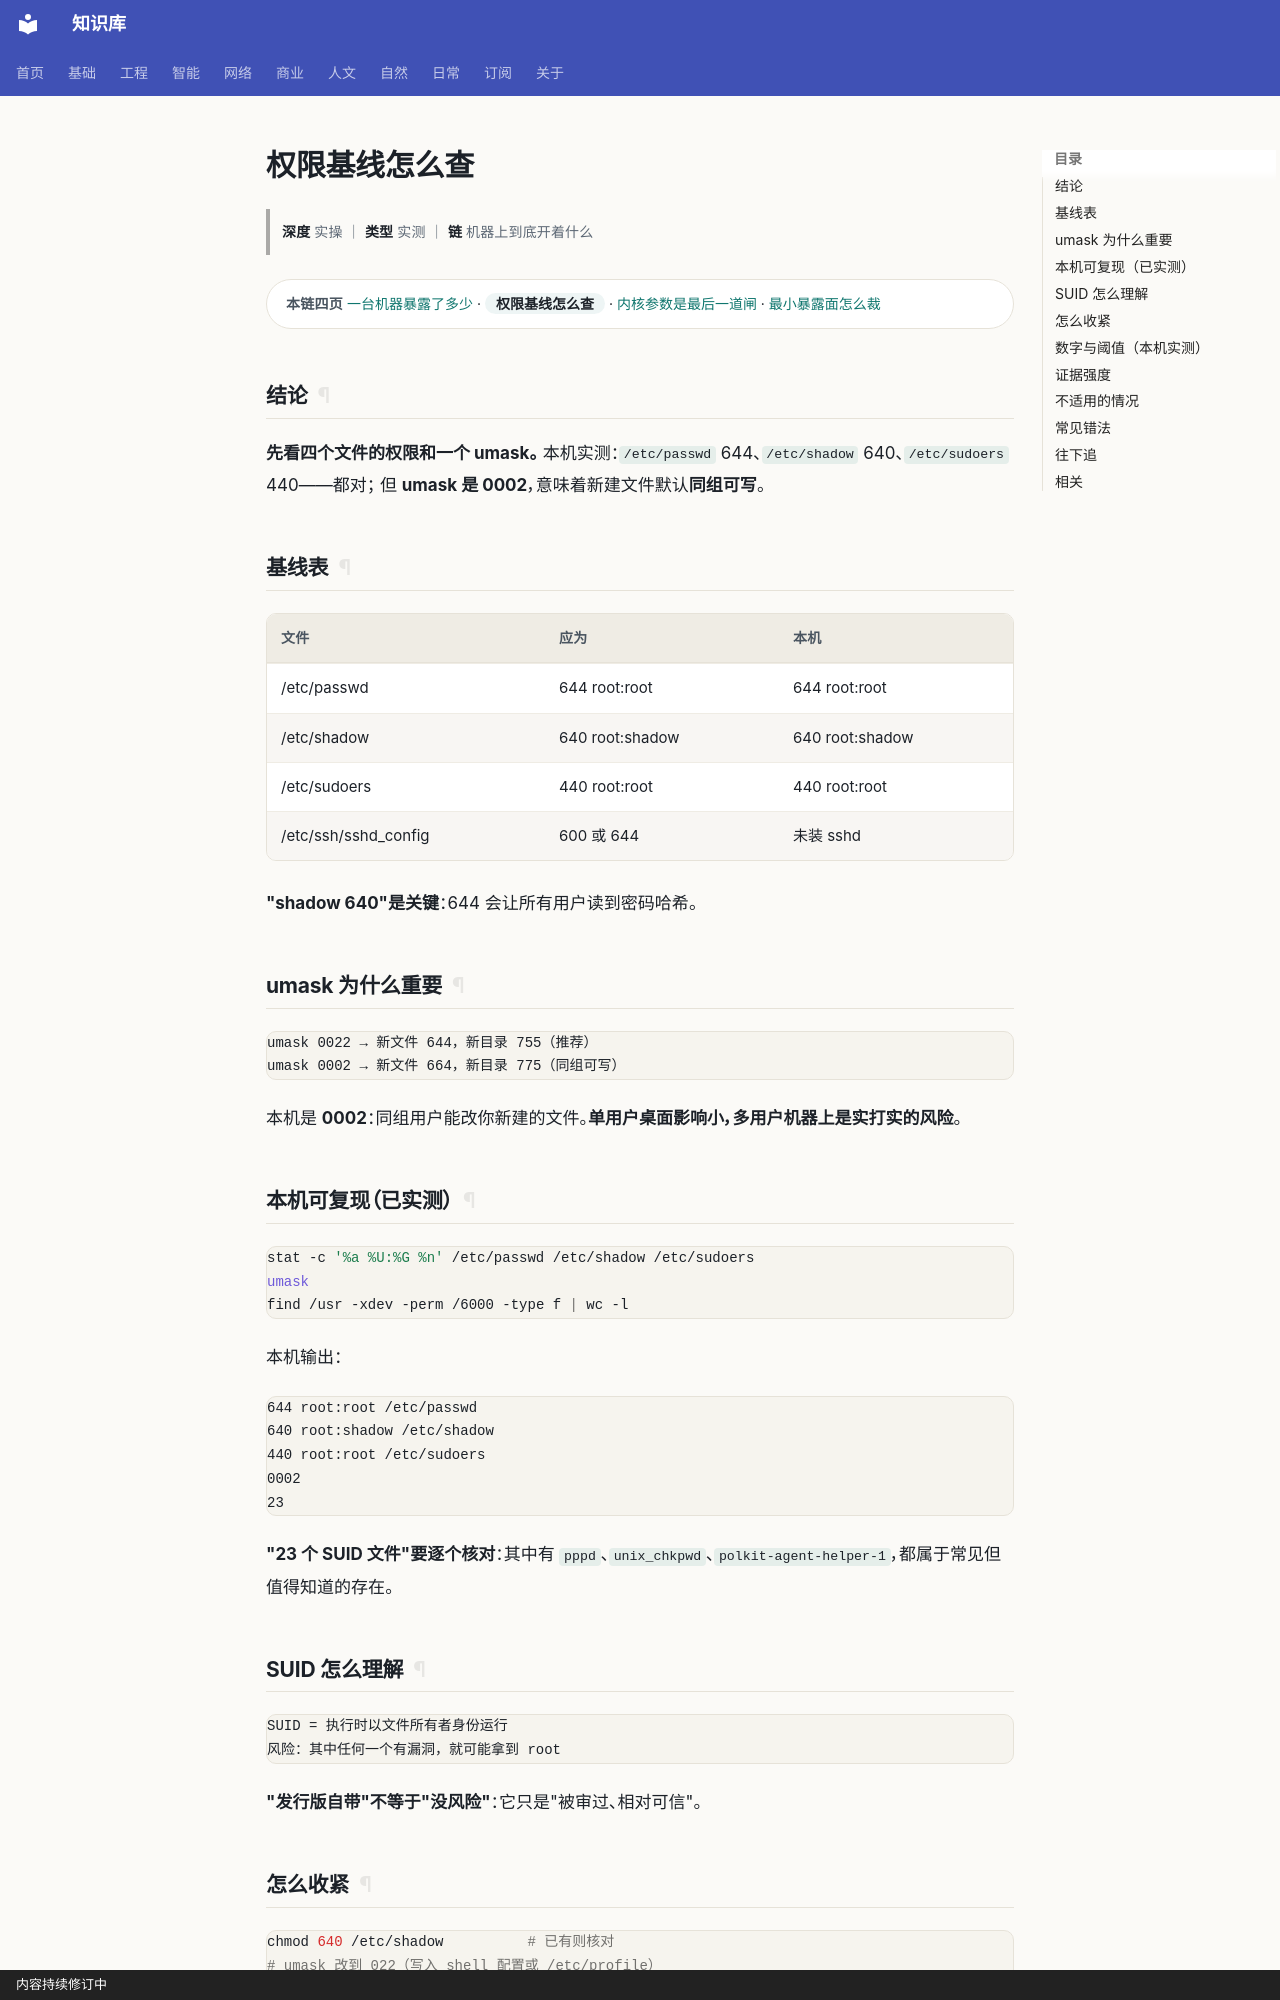

repository: gh503/kb · page: 网络/主机安全/权限基线怎么查/index.html · generator: mkdocs · copyright: 内容持续修订中

# 权限基线怎么查

> **深度** 实操 ｜ **类型** 实测 ｜ **链** 机器上到底开着什么

<div class="kb-chain" markdown>
<span class="kb-chain__label">本链四页</span> [一台机器暴露了多少](一台机器暴露了多少.md) · <span class="kb-chain__now">权限基线怎么查</span> · [内核参数是最后一道闸](内核参数是最后一道闸.md) · [最小暴露面怎么裁](最小暴露面怎么裁.md)
</div>


## 结论

**先看四个文件的权限和一个 umask。** 本机实测：`/etc/passwd` 644、`/etc/shadow` 640、`/etc/sudoers` 440——都对；
但 **umask 是 0002**，意味着新建文件默认**同组可写**。

## 基线表

| 文件 | 应为 | 本机 |
| --- | --- | --- |
| /etc/passwd | 644 root:root | 644 root:root |
| /etc/shadow | 640 root:shadow | 640 root:shadow |
| /etc/sudoers | 440 root:root | 440 root:root |
| /etc/ssh/sshd_config | 600 或 644 | 未装 sshd |

**"shadow 640"是关键**：644 会让所有用户读到密码哈希。

## umask 为什么重要

```text
umask 0022 → 新文件 644，新目录 755（推荐）
umask 0002 → 新文件 664，新目录 775（同组可写）
```

本机是 **0002**：同组用户能改你新建的文件。**单用户桌面影响小，多用户机器上是实打实的风险**。

## 本机可复现（已实测）

```bash
stat -c '%a %U:%G %n' /etc/passwd /etc/shadow /etc/sudoers
umask
find /usr -xdev -perm /6000 -type f | wc -l
```

本机输出：

```text
644 root:root /etc/passwd
640 root:shadow /etc/shadow
440 root:root /etc/sudoers
0002
23
```

**"23 个 SUID 文件"要逐个核对**：其中有 `pppd`、`unix_chkpwd`、`polkit-agent-helper-1`，都属于常见但值得知道的存在。

## SUID 怎么理解

```text
SUID = 执行时以文件所有者身份运行
风险：其中任何一个有漏洞，就可能拿到 root
```

**"发行版自带"不等于"没风险"**：它只是"被审过、相对可信"。
